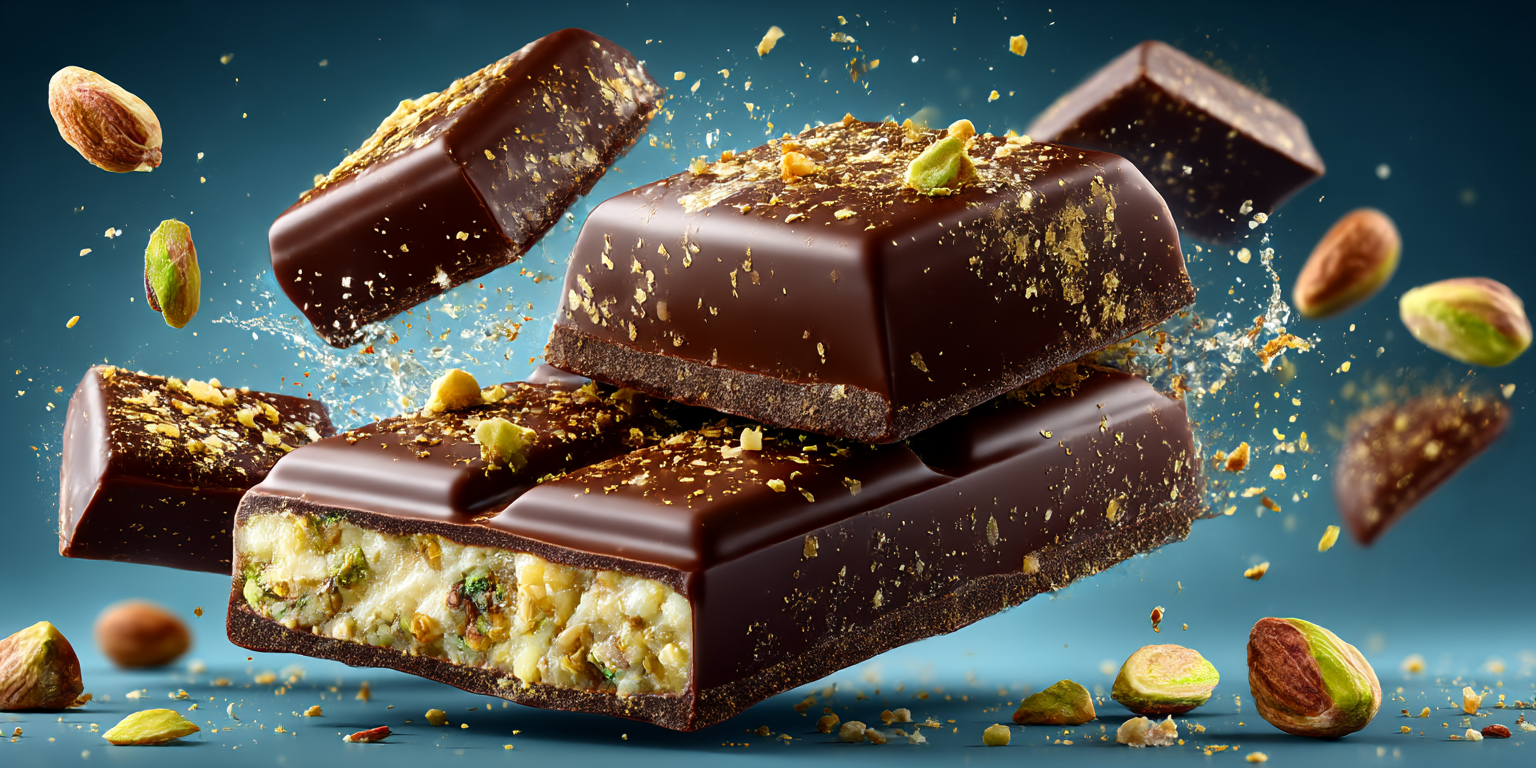
Generation parameters embedded in this image by Midjourney (PNG 'Description' text chunk):
Hyper-realistic, high-definition product shot of broken pieces of a premium Dubai-style chocolate bar, suspended in mid-air against a clean white background. The chocolate bar is originally perforated into small squares, and the broken pieces reflect this structure--some fragments showing full squares, others broken at the seams. Each piece features a glossy dark or milk chocolate shell, with the outer surface adorned with delicate gold flakes that shimmer subtly under soft lighting. Embedded within the chocolate are roasted pistachios and fine, golden strands of crisp knafeh (kataifi), partially exposed in the broken cross-sections. The pistachios are vibrant green and beige, while the knafeh adds a lightly toasted, airy texture, giving the interior visual complexity. The pieces float in a dynamic, spaced arrangement, as if captured mid-motion, with a few tiny crumbs or flecks trailing off for a natural effect. Displayed on a solid 100% cyan background with no shadows or reflections, optimized for clean background removal and premium visual compositing. The presentation highlights richness, elegance, and luxury in every detail. --ar 2:1 --stylize 300 --v 7 --draft Job ID: 5bef0065-ecb4-4499-a424-4dbd6df5900e